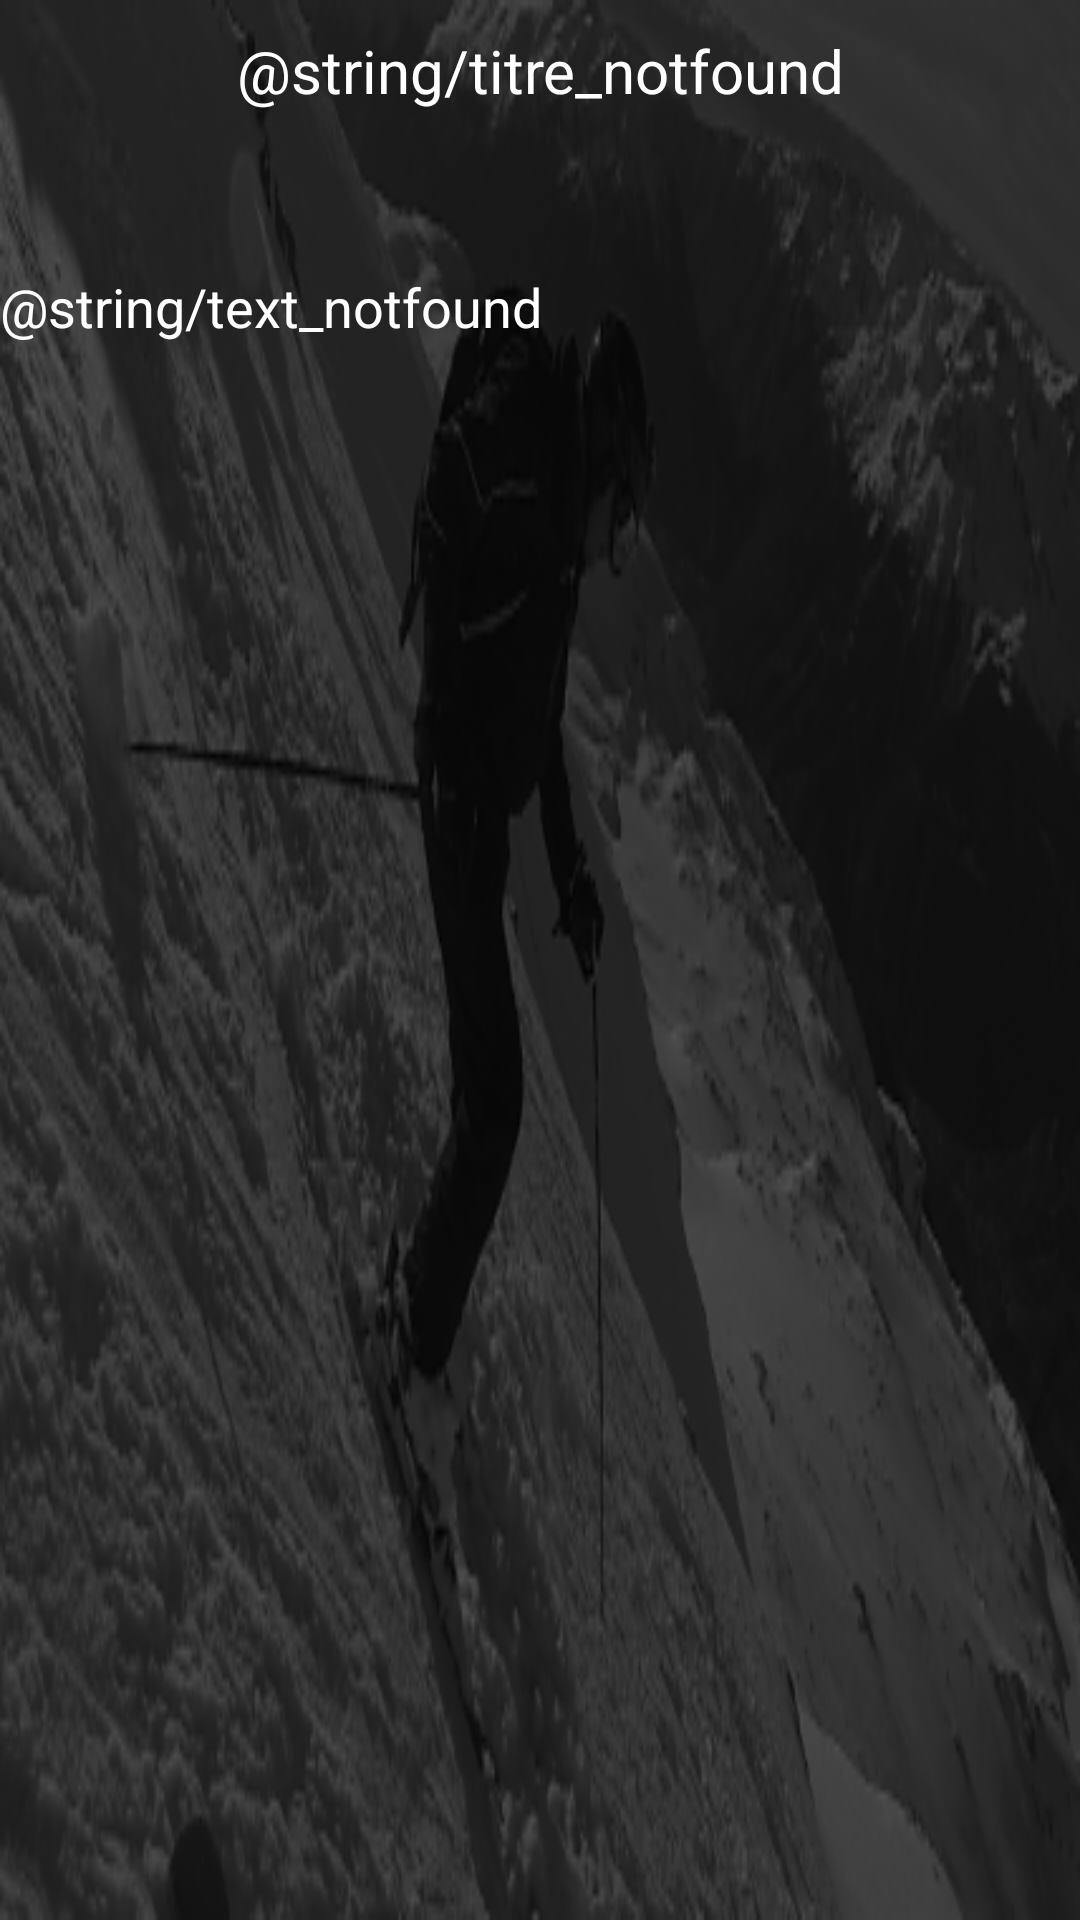

Produce the Android XML layout that renders to this screen, including the resource entries it uses.
<!-- AndroidManifest.xml: application theme AppTheme -->
<!-- res/layout/gopronotfound.xml -->
<?xml version="1.0" encoding="utf-8"?>

<LinearLayout xmlns:android="http://schemas.android.com/apk/res/android"
    android:layout_width="match_parent"
    android:layout_height="match_parent"
    android:background="@drawable/background4"
    android:orientation="vertical" >

    <TextView
        android:id="@+id/textView1"
        android:layout_width="wrap_content"
        android:layout_height="80dp"
        android:layout_gravity="top|center_horizontal"
        android:layout_marginTop="10dp"
        android:gravity="center_horizontal"
        android:textColor="#FFFFFF"
        android:text="@string/titre_notfound"
        android:textSize="20sp" />

    <TextView
        android:id="@+id/textView2"
        android:layout_width="wrap_content"
        android:layout_height="180dp"
        android:layout_gravity="bottom"
        android:gravity="center_horizontal"
        android:textColor="#FFFFFF"
        android:text="@string/text_notfound"
        android:textSize="18sp" />

</LinearLayout>
<!-- resources referenced by this layout -->
<resources>
  <!-- drawable background4: png bitmap (drawable-hdpi, 61147 bytes) -->
  <style name="AppTheme" parent="AppBaseTheme">
  		<item name="android:windowNoTitle">true</item>
  	  	<item name="android:windowFullscreen">true</item>	
      </style>
  <style name="AppBaseTheme" parent="android:Theme.NoTitleBar">
          
      </style>
</resources>
